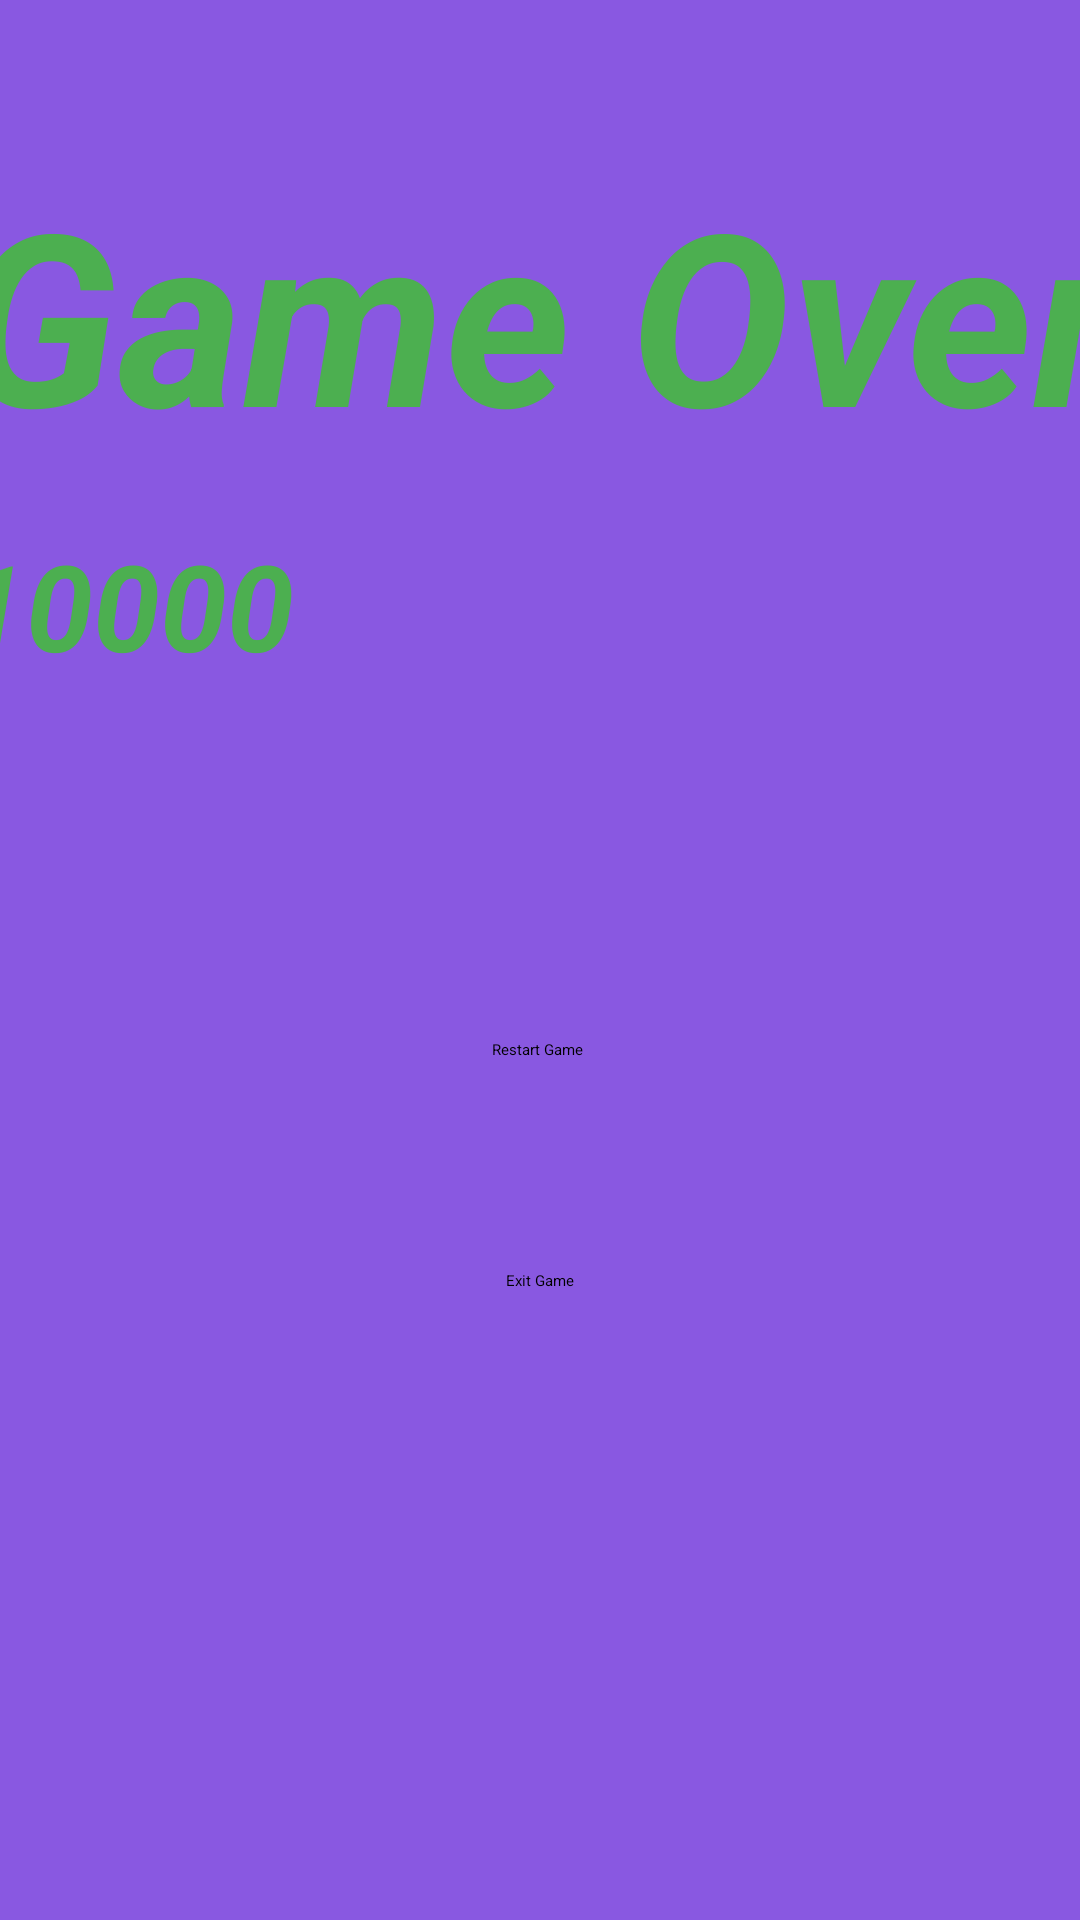

Layout XML and referenced resources for this Android screen:
<!-- AndroidManifest.xml: application theme Theme.MyApplication -->
<!-- res/layout/end_screen.xml -->
<?xml version="1.0" encoding="utf-8"?>
<androidx.constraintlayout.widget.ConstraintLayout xmlns:android="http://schemas.android.com/apk/res/android"
    xmlns:app="http://schemas.android.com/apk/res-auto"
    xmlns:tools="http://schemas.android.com/tools"
    android:layout_width="match_parent"
    android:layout_height="match_parent"
    android:background="#8958E1">

    <TextView
        android:id="@+id/gameOverTitle"
        android:layout_width="390dp"
        android:layout_height="113dp"
        android:shadowRadius="@dimen/material_emphasis_disabled"
        android:singleLine="false"
        android:soundEffectsEnabled="true"
        android:text="Game Over"
        android:textAppearance="@style/TextAppearance.AppCompat.Display3"
        android:textColor="#4CAF50"
        android:textColorHighlight="#3F51B5"
        android:textColorHint="#C18989"
        android:textColorLink="#D1C1C1"
        android:textSize="80sp"
        android:textStyle="bold|italic"
        app:layout_constraintBottom_toBottomOf="parent"
        app:layout_constraintEnd_toEndOf="parent"
        app:layout_constraintHorizontal_bias="0.476"
        app:layout_constraintStart_toStartOf="parent"
        app:layout_constraintTop_toTopOf="parent"
        app:layout_constraintVertical_bias="0.097" />

    <TextView
        android:id="@+id/finalScore"
        android:layout_width="390dp"
        android:layout_height="113dp"
        android:shadowRadius="@dimen/material_emphasis_disabled"
        android:singleLine="false"
        android:soundEffectsEnabled="true"
        android:text="10000"
        android:textAppearance="@style/TextAppearance.AppCompat.Display3"
        android:textColor="#4CAF50"
        android:textColorHighlight="#3F51B5"
        android:textColorHint="#C18989"
        android:textColorLink="#D1C1C1"
        android:textSize="40sp"
        android:textStyle="bold|italic"
        app:layout_constraintBottom_toBottomOf="parent"
        app:layout_constraintEnd_toEndOf="parent"
        app:layout_constraintHorizontal_bias="0.476"
        app:layout_constraintStart_toStartOf="parent"
        app:layout_constraintTop_toTopOf="parent"
        app:layout_constraintVertical_bias="0.332" />

    <Button
        android:id="@+id/restartGameBttn"
        android:layout_width="wrap_content"
        android:layout_height="wrap_content"
        android:text="Restart Game"
        app:layout_constraintBottom_toBottomOf="parent"
        app:layout_constraintEnd_toEndOf="parent"
        app:layout_constraintHorizontal_bias="0.498"
        app:layout_constraintStart_toStartOf="parent"
        app:layout_constraintTop_toTopOf="parent"
        app:layout_constraintVertical_bias="0.547" />

    <Button
        android:id="@+id/quitGameBttn"
        android:layout_width="wrap_content"
        android:layout_height="wrap_content"
        android:text="Exit Game"
        app:layout_constraintBottom_toBottomOf="parent"
        app:layout_constraintEnd_toEndOf="parent"
        app:layout_constraintStart_toStartOf="parent"
        app:layout_constraintTop_toTopOf="parent"
        app:layout_constraintVertical_bias="0.669" />
</androidx.constraintlayout.widget.ConstraintLayout>
<!-- resources referenced by this layout -->
<resources>

</resources>
